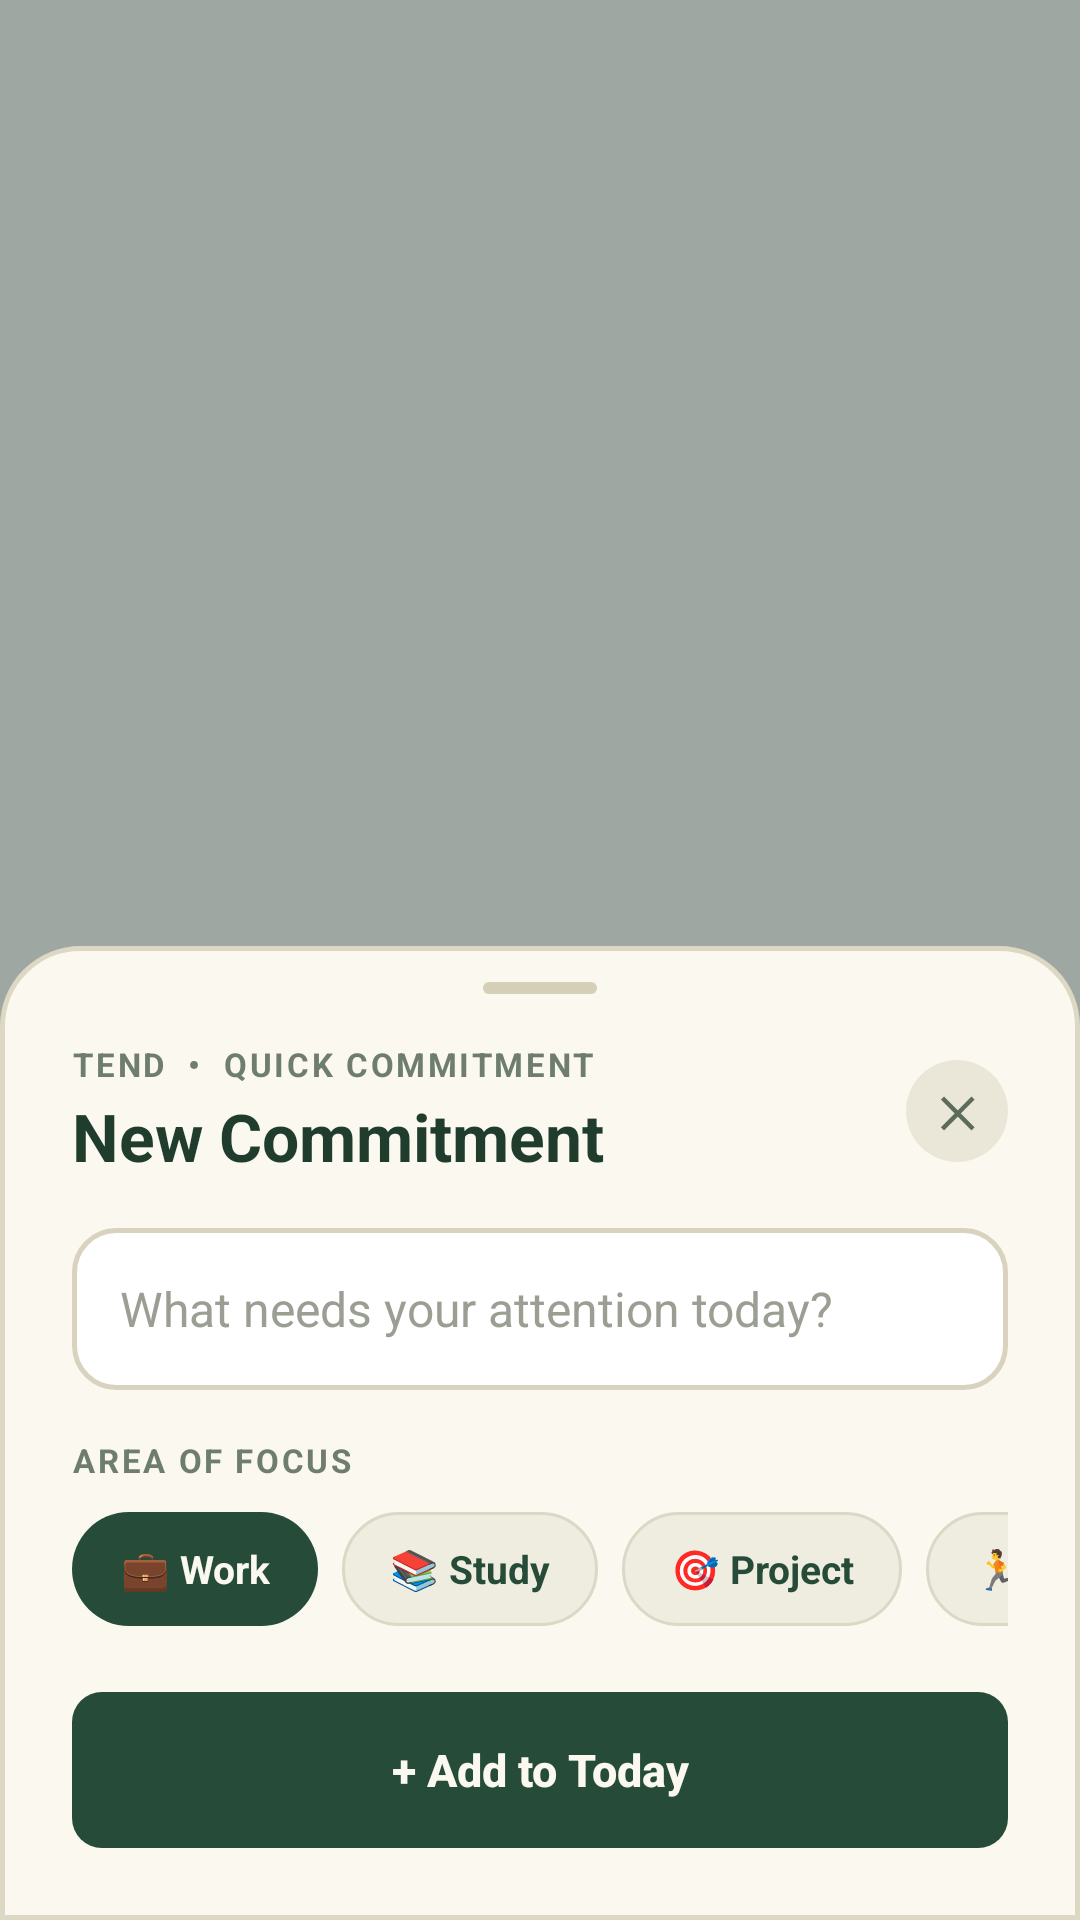

The Android layout XML behind this screen, and the referenced resources:
<!-- AndroidManifest.xml: activity theme Theme.QuickTaskDialog -->
<!-- res/layout/activity_quick_task.xml -->
<?xml version="1.0" encoding="utf-8"?>
<RelativeLayout xmlns:android="http://schemas.android.com/apk/res/android"
    android:id="@+id/quick_task_scrim"
    android:layout_width="match_parent"
    android:layout_height="match_parent"
    android:background="#6610241B"
    android:clickable="true"
    android:focusable="true">

    
    <LinearLayout
        android:id="@+id/quick_task_card"
        android:layout_width="match_parent"
        android:layout_height="wrap_content"
        android:layout_alignParentBottom="true"
        android:orientation="vertical"
        android:background="@drawable/quick_task_bottom_sheet_bg"
        android:paddingStart="24dp"
        android:paddingEnd="24dp"
        android:paddingTop="12dp"
        android:paddingBottom="24dp"
        android:clickable="true"
        android:focusable="true">

        
        <View
            android:layout_width="38dp"
            android:layout_height="4dp"
            android:layout_gravity="center_horizontal"
            android:background="@drawable/quick_task_drag_handle"
            android:layout_marginBottom="16dp" />

        
        <RelativeLayout
            android:layout_width="match_parent"
            android:layout_height="wrap_content"
            android:layout_marginBottom="16dp">

            <LinearLayout
                android:layout_width="wrap_content"
                android:layout_height="wrap_content"
                android:orientation="vertical"
                android:layout_alignParentStart="true"
                android:layout_centerVertical="true">

                <TextView
                    android:layout_width="wrap_content"
                    android:layout_height="wrap_content"
                    android:text="TEND  •  QUICK COMMITMENT"
                    android:textSize="11sp"
                    android:textColor="#6E7D6D"
                    android:letterSpacing="0.08"
                    android:textStyle="bold" />

                <TextView
                    android:layout_width="wrap_content"
                    android:layout_height="wrap_content"
                    android:text="New Commitment"
                    android:textSize="22sp"
                    android:textStyle="bold"
                    android:textColor="#1F3C2C"
                    android:layout_marginTop="2dp" />
            </LinearLayout>

            <TextView
                android:id="@+id/quick_task_close"
                android:layout_width="34dp"
                android:layout_height="34dp"
                android:layout_alignParentEnd="true"
                android:layout_centerVertical="true"
                android:background="@drawable/quick_task_close_bg"
                android:gravity="center"
                android:text="✕"
                android:textColor="#5C6C5B"
                android:textSize="14sp"
                android:textStyle="bold"
                android:clickable="true"
                android:focusable="true" />
        </RelativeLayout>

        
        <EditText
            android:id="@+id/quick_task_input"
            android:layout_width="match_parent"
            android:layout_height="54dp"
            android:hint="What needs your attention today?"
            android:textColorHint="#9A9E93"
            android:textColor="#1F3C2C"
            android:textSize="16sp"
            android:background="@drawable/quick_task_input_bg"
            android:paddingStart="16dp"
            android:paddingEnd="16dp"
            android:singleLine="true"
            android:imeOptions="actionDone"
            android:focusable="true"
            android:focusableInTouchMode="true" />

        
        <TextView
            android:layout_width="wrap_content"
            android:layout_height="wrap_content"
            android:text="AREA OF FOCUS"
            android:textSize="11sp"
            android:textColor="#6E7D6D"
            android:letterSpacing="0.08"
            android:textStyle="bold"
            android:layout_marginTop="16dp"
            android:layout_marginBottom="8dp" />

        
        <HorizontalScrollView
            android:layout_width="match_parent"
            android:layout_height="wrap_content"
            android:scrollbars="none"
            android:overScrollMode="never">

            <LinearLayout
                android:id="@+id/quick_task_categories"
                android:layout_width="wrap_content"
                android:layout_height="wrap_content"
                android:orientation="horizontal"
                android:paddingVertical="2dp">

                <TextView
                    android:id="@+id/cat_work"
                    android:layout_width="wrap_content"
                    android:layout_height="38dp"
                    android:text="💼 Work"
                    android:gravity="center"
                    android:textSize="13sp"
                    android:textStyle="bold"
                    android:textColor="#FAF8EF"
                    android:background="@drawable/chip_selected"
                    android:paddingStart="16dp"
                    android:paddingEnd="16dp"
                    android:layout_marginEnd="8dp" />

                <TextView
                    android:id="@+id/cat_study"
                    android:layout_width="wrap_content"
                    android:layout_height="38dp"
                    android:text="📚 Study"
                    android:gravity="center"
                    android:textSize="13sp"
                    android:textStyle="bold"
                    android:textColor="#264B38"
                    android:background="@drawable/chip_unselected"
                    android:paddingStart="16dp"
                    android:paddingEnd="16dp"
                    android:layout_marginEnd="8dp" />

                <TextView
                    android:id="@+id/cat_project"
                    android:layout_width="wrap_content"
                    android:layout_height="38dp"
                    android:text="🎯 Project"
                    android:gravity="center"
                    android:textSize="13sp"
                    android:textStyle="bold"
                    android:textColor="#264B38"
                    android:background="@drawable/chip_unselected"
                    android:paddingStart="16dp"
                    android:paddingEnd="16dp"
                    android:layout_marginEnd="8dp" />

                <TextView
                    android:id="@+id/cat_exercise"
                    android:layout_width="wrap_content"
                    android:layout_height="38dp"
                    android:text="🏃 Health"
                    android:gravity="center"
                    android:textSize="13sp"
                    android:textStyle="bold"
                    android:textColor="#264B38"
                    android:background="@drawable/chip_unselected"
                    android:paddingStart="16dp"
                    android:paddingEnd="16dp"
                    android:layout_marginEnd="8dp" />

                <TextView
                    android:id="@+id/cat_life"
                    android:layout_width="wrap_content"
                    android:layout_height="38dp"
                    android:text="🌿 Life"
                    android:gravity="center"
                    android:textSize="13sp"
                    android:textStyle="bold"
                    android:textColor="#264B38"
                    android:background="@drawable/chip_unselected"
                    android:paddingStart="16dp"
                    android:paddingEnd="16dp" />
            </LinearLayout>
        </HorizontalScrollView>

        
        <Button
            android:id="@+id/quick_task_submit"
            android:layout_width="match_parent"
            android:layout_height="52dp"
            android:text="+ Add to Today"
            android:textAllCaps="false"
            android:textSize="15sp"
            android:textStyle="bold"
            android:textColor="#FAF8EF"
            android:background="@drawable/widget_btn_primary"
            android:layout_marginTop="20dp"
            android:stateListAnimator="@null" />

    </LinearLayout>

</RelativeLayout>
<!-- resources referenced by this layout -->
<resources>
  <!-- drawable chip_selected (drawable) -->
  <?xml version="1.0" encoding="utf-8"?>
  <shape xmlns:android="http://schemas.android.com/apk/res/android"
      android:shape="rectangle">
      <solid android:color="#264B38" />
      <corners android:radius="20dp" />
  </shape>
  <!-- drawable chip_unselected (drawable) -->
  <?xml version="1.0" encoding="utf-8"?>
  <shape xmlns:android="http://schemas.android.com/apk/res/android"
      android:shape="rectangle">
      <solid android:color="#EFECE0" />
      <corners android:radius="20dp" />
      <stroke
          android:width="1dp"
          android:color="#DDD8C5" />
  </shape>
  <!-- drawable quick_task_bottom_sheet_bg (drawable) -->
  <?xml version="1.0" encoding="utf-8"?>
  <shape xmlns:android="http://schemas.android.com/apk/res/android"
      android:shape="rectangle">
      <solid android:color="#FAF8EF" />
      <corners
          android:topLeftRadius="26dp"
          android:topRightRadius="26dp"
          android:bottomLeftRadius="0dp"
          android:bottomRightRadius="0dp" />
      <stroke
          android:width="1.5dp"
          android:color="#DDD8C4" />
  </shape>
  <!-- drawable quick_task_close_bg (drawable) -->
  <?xml version="1.0" encoding="utf-8"?>
  <shape xmlns:android="http://schemas.android.com/apk/res/android"
      android:shape="oval">
      <solid android:color="#EBE7D8" />
  </shape>
  <!-- drawable quick_task_drag_handle (drawable) -->
  <?xml version="1.0" encoding="utf-8"?>
  <shape xmlns:android="http://schemas.android.com/apk/res/android"
      android:shape="rectangle">
      <solid android:color="#D5CFB8" />
      <corners android:radius="4dp" />
  </shape>
  <!-- drawable quick_task_input_bg (drawable) -->
  <?xml version="1.0" encoding="utf-8"?>
  <shape xmlns:android="http://schemas.android.com/apk/res/android"
      android:shape="rectangle">
      <solid android:color="#FFFFFF" />
      <corners android:radius="14dp" />
      <stroke
          android:width="1.5dp"
          android:color="#D8D2BE" />
  </shape>
  <!-- drawable widget_btn_primary (drawable) -->
  <shape xmlns:android="http://schemas.android.com/apk/res/android" android:shape="rectangle">
      <solid android:color="#264B38" />
      <corners android:radius="10dp" />
  </shape>
  <style name="Theme.QuickTaskDialog" parent="android:style/Theme.Material.Light.NoActionBar">
          <item name="android:windowBackground">@android:color/transparent</item>
          <item name="android:windowIsTranslucent">true</item>
          <item name="android:windowIsFloating">false</item>
          <item name="android:windowAnimationStyle">@android:style/Animation.InputMethod</item>
          <item name="android:statusBarColor">#6010241B</item>
          <item name="android:navigationBarColor">#FAF8EF</item>
          <item name="android:colorAccent">#264B38</item>
      </style>
</resources>
